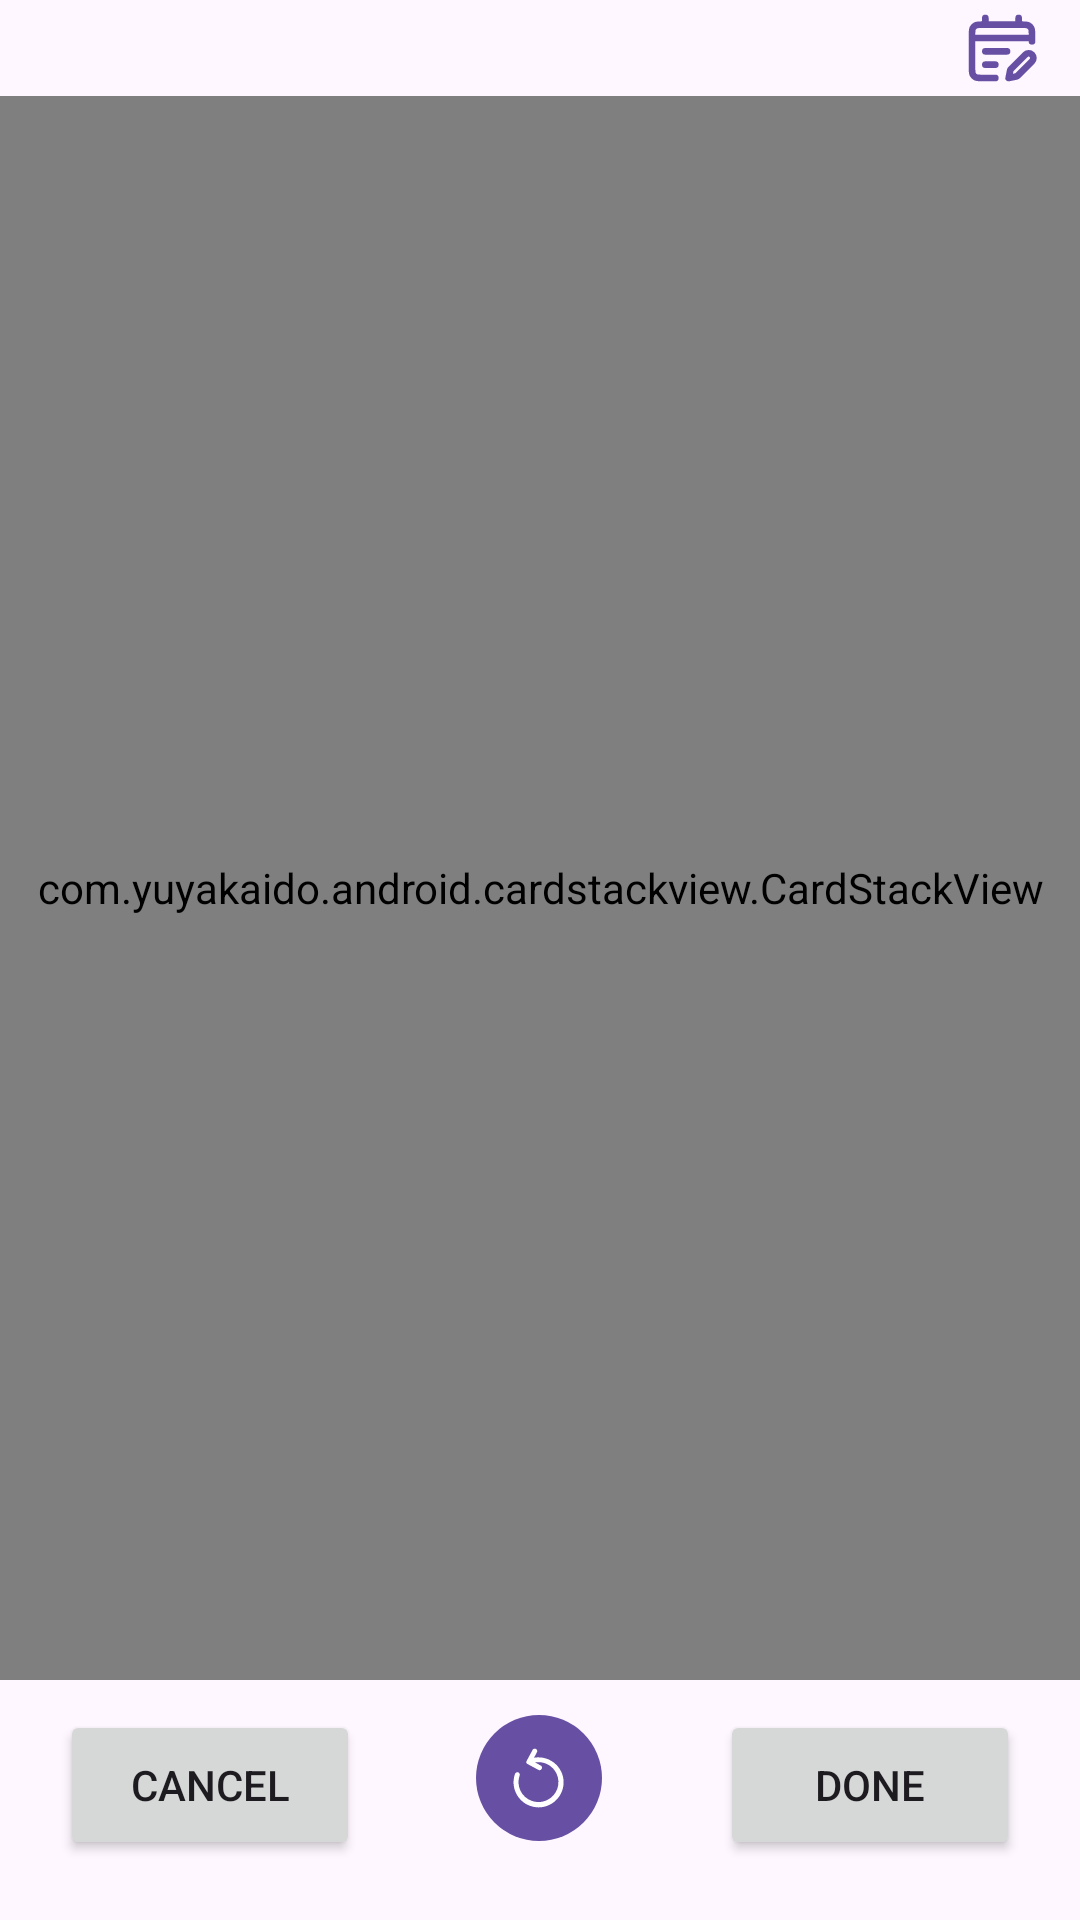

Reconstruct the res/layout file that produces this screen, plus the resources it refers to.
<!-- AndroidManifest.xml: application theme Theme.GallerySweeper -->
<!-- res/layout/fragment_card_stack.xml -->
<?xml version="1.0" encoding="utf-8"?>
<androidx.constraintlayout.widget.ConstraintLayout xmlns:android="http://schemas.android.com/apk/res/android"
    xmlns:app="http://schemas.android.com/apk/res-auto"
    xmlns:tools="http://schemas.android.com/tools"
    android:layout_width="match_parent"
    android:layout_height="match_parent"
    tools:context=".fragments.CardStackFragment">

    <TextView
        android:visibility="gone"
        android:id="@+id/resetBtnTv"
        android:layout_width="wrap_content"
        android:layout_height="wrap_content"
        android:layout_marginHorizontal="10dp"
        android:text="Reset"
        android:textSize="18sp"
        app:layout_constraintBottom_toTopOf="@+id/card_view_fragment"
        app:layout_constraintStart_toStartOf="parent"
        app:layout_constraintTop_toTopOf="parent" />


    <ImageButton
        android:id="@+id/btn_calendar"
        android:layout_marginRight="10dp"
        android:layout_width="32dp"
        android:layout_height="32dp"
        android:src="@drawable/icon_calendar"
        android:background="@android:color/transparent"
        app:layout_constraintEnd_toEndOf="parent"
        app:layout_constraintTop_toTopOf="parent"
        app:tint="?attr/colorPrimary"/>

    <com.yuyakaido.android.cardstackview.CardStackView
        android:id="@+id/card_view_fragment"
        android:layout_width="0dp"
        android:layout_height="0dp"
        app:layout_constraintBottom_toTopOf="@+id/btn_cancel"
        app:layout_constraintEnd_toEndOf="parent"
        app:layout_constraintStart_toStartOf="parent"
        app:layout_constraintTop_toBottomOf="@id/btn_calendar"
        android:layout_marginBottom="10dp"/>


    <Button
        android:id="@+id/btn_cancel"
        android:layout_width="100dp"
        android:layout_height="50dp"
        app:layout_constraintBottom_toBottomOf="parent"
        app:layout_constraintStart_toStartOf="parent"
        android:text="Cancel"
        android:layout_margin="20dp"/>

    <ImageButton
        android:id="@+id/btn_reset"
        android:layout_width="wrap_content"
        android:layout_height="wrap_content"
        android:src="@drawable/icon_restart_medium"
        app:layout_constraintBottom_toBottomOf="parent"
        app:layout_constraintEnd_toStartOf="@+id/btn_done"
        app:layout_constraintHorizontal_bias="0.495"
        app:layout_constraintStart_toEndOf="@+id/btn_cancel"
        app:layout_constraintTop_toBottomOf="@+id/card_view_fragment"
        app:layout_constraintVertical_bias="0.31"
        android:backgroundTint="?attr/colorPrimary"
        android:background="@drawable/shape_rounded_tv_background"
        android:padding="5dp"/>

    <Button
        android:id="@+id/btn_done"
        android:text="Done"
        android:layout_width="100dp"
        android:layout_height="50dp"
        app:layout_constraintBottom_toBottomOf="parent"
        app:layout_constraintEnd_toEndOf="parent"
        android:layout_margin="20dp"
        />


</androidx.constraintlayout.widget.ConstraintLayout>
<!-- resources referenced by this layout -->
<resources>
  <!-- drawable icon_calendar (drawable) -->
  <vector xmlns:android="http://schemas.android.com/apk/res/android" android:height="32dp" android:viewportHeight="28.8" android:viewportWidth="28.8" android:width="32dp">
        
      <path android:fillColor="#00000000" android:pathData="M12.4,23.4L8.6,23.4C7.48,23.4 6.92,23.4 6.492,23.182C6.116,22.99 5.81,22.684 5.618,22.308C5.4,21.88 5.4,21.32 5.4,20.2L5.4,10.6C5.4,9.48 5.4,8.92 5.618,8.492C5.81,8.116 6.116,7.81 6.492,7.618C6.92,7.4 7.48,7.4 8.6,7.4L20.2,7.4C21.32,7.4 21.88,7.4 22.308,7.618C22.684,7.81 22.99,8.116 23.182,8.492C23.4,8.92 23.4,9.48 23.4,10.6L23.4,12.4M9.4,5.4L9.4,7.4M19.4,5.4L19.4,7.4M5.4,11.4L23.4,11.4M15.9,15.4L9.4,15.4M12.4,19.4L9.4,19.4M16.4,23.4L18.425,22.995C18.601,22.96 18.69,22.942 18.772,22.91C18.845,22.881 18.915,22.844 18.979,22.799C19.052,22.748 19.115,22.685 19.243,22.557L23.4,18.4C23.952,17.848 23.952,16.952 23.4,16.4C22.848,15.848 21.952,15.848 21.4,16.4L17.243,20.557C17.115,20.685 17.052,20.748 17.001,20.821C16.956,20.885 16.919,20.955 16.89,21.028C16.858,21.11 16.84,21.198 16.805,21.375L16.4,23.4Z" android:strokeColor="#000000" android:strokeLineCap="round" android:strokeLineJoin="round" android:strokeWidth="2"/>
      
  </vector>
  <!-- drawable icon_restart_medium (drawable) -->
  <vector xmlns:android="http://schemas.android.com/apk/res/android" android:height="32dp" android:viewportHeight="32" android:viewportWidth="32" android:width="32dp">
        
      <path android:fillColor="#FFFFFF" android:pathData="M23.38,13.84c-1.68,-3.48 -5.44,-5.24 -9.04,-4.6l0.96,-1.8c0.24,-0.4 0.08,-0.92 -0.32,-1.12 -0.4,-0.24 -0.92,-0.08 -1.12,0.32l-1.96,3.64c0,0 -0.44,0.72 0.24,1.04l3.64,1.96c0.12,0.08 0.28,0.12 0.4,0.12 0.28,0 0.6,-0.16 0.72,-0.44 0.24,-0.4 0.08,-0.92 -0.32,-1.12l-1.88,-1.04c2.84,-0.48 5.8,0.96 7.12,3.68 1.6,3.32 0.2,7.32 -3.12,8.88 -1.6,0.76 -3.4,0.88 -5.08,0.28s-3.04,-1.8 -3.8,-3.4c-0.76,-1.6 -0.88,-3.4 -0.28,-5.08 0.16,-0.44 -0.08,-0.92 -0.52,-1.08 -0.4,-0.08 -0.88,0.16 -1.04,0.6 -0.72,2.12 -0.6,4.36 0.36,6.36s2.64,3.52 4.76,4.28c0.92,0.32 1.84,0.48 2.76,0.48 1.24,0 2.48,-0.28 3.6,-0.84 4.16,-2 5.92,-7 3.92,-11.12z"/>
      
  </vector>
  <!-- drawable shape_rounded_tv_background (drawable) -->
  <?xml version="1.0" encoding="utf-8"?>
  <shape xmlns:android="http://schemas.android.com/apk/res/android"
      android:shape="rectangle">
      <solid android:color="@color/black"/>
      <corners android:radius="200dp"/>
  </shape>
  <style name="Theme.GallerySweeper" parent="Base.Theme.GallerySweeper" />
  <color name="black">#FF000000</color>
  <style name="Base.Theme.GallerySweeper" parent="Theme.Material3.DayNight.NoActionBar">
          <item name="android:windowTranslucentStatus">
              false
          </item>
          <item name="android:statusBarColor">
              @android:color/transparent
          </item>
      </style>
</resources>
